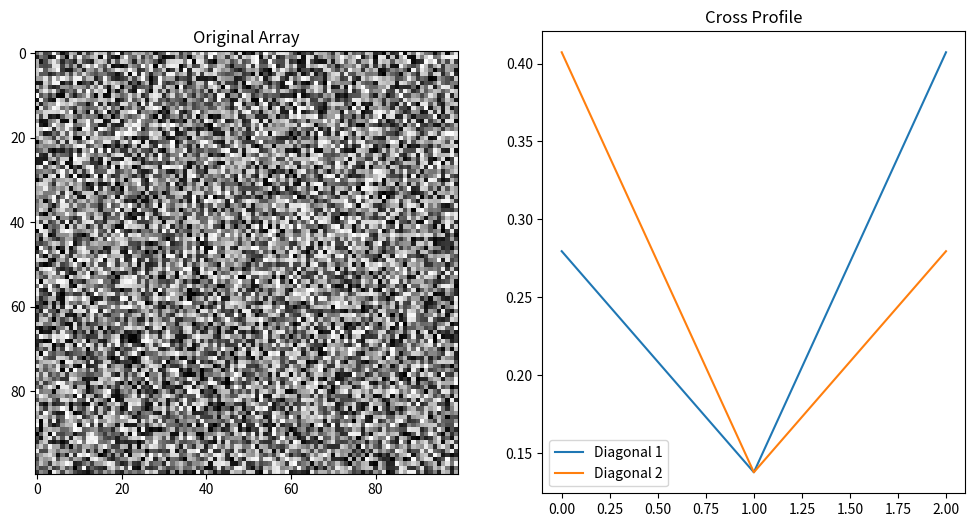

Here is the Python script that generated this plot:

import numpy as np
import matplotlib.pyplot as plt

# Create a 100x100 array
array = np.random.rand(100, 100)

def extract_cross_profile(arr, center, angle, length=50):
    angle_rad = np.radians(angle)

    # Calculate the deltas for the diagonal lines
    dx = length * np.cos(angle_rad)
    dy = length * np.sin(angle_rad)

    # Define the two diagonal lines
    coords1 = []
    coords2 = []

    for i in range(-length, length + 1):
        x1 = center[0] + i * dy
        y1 = center[1] + i * dx

        x2 = center[0] + i * -dy
        y2 = center[1] + i * -dx

        # Append coordinates if they are within bounds
        if 0 <= int(x1) < arr.shape[0] and 0 <= int(y1) < arr.shape[1]:
            coords1.append(arr[int(x1), int(y1)])
        if 0 <= int(x2) < arr.shape[0] and 0 <= int(y2) < arr.shape[1]:
            coords2.append(arr[int(x2), int(y2)])

    return np.array(coords1), np.array(coords2)

# Extract the cross profile
center = (50, 50)
angle = 25
profile1, profile2 = extract_cross_profile(array, center, angle)

# Plot the original array and the cross profile
plt.figure(figsize=(12, 6))
plt.subplot(1, 2, 1)
plt.title('Original Array')
plt.imshow(array, cmap='gray')

plt.subplot(1, 2, 2)
plt.title('Cross Profile')
plt.plot(profile1, label='Diagonal 1')
plt.plot(profile2, label='Diagonal 2')
plt.legend()
plt.show()
